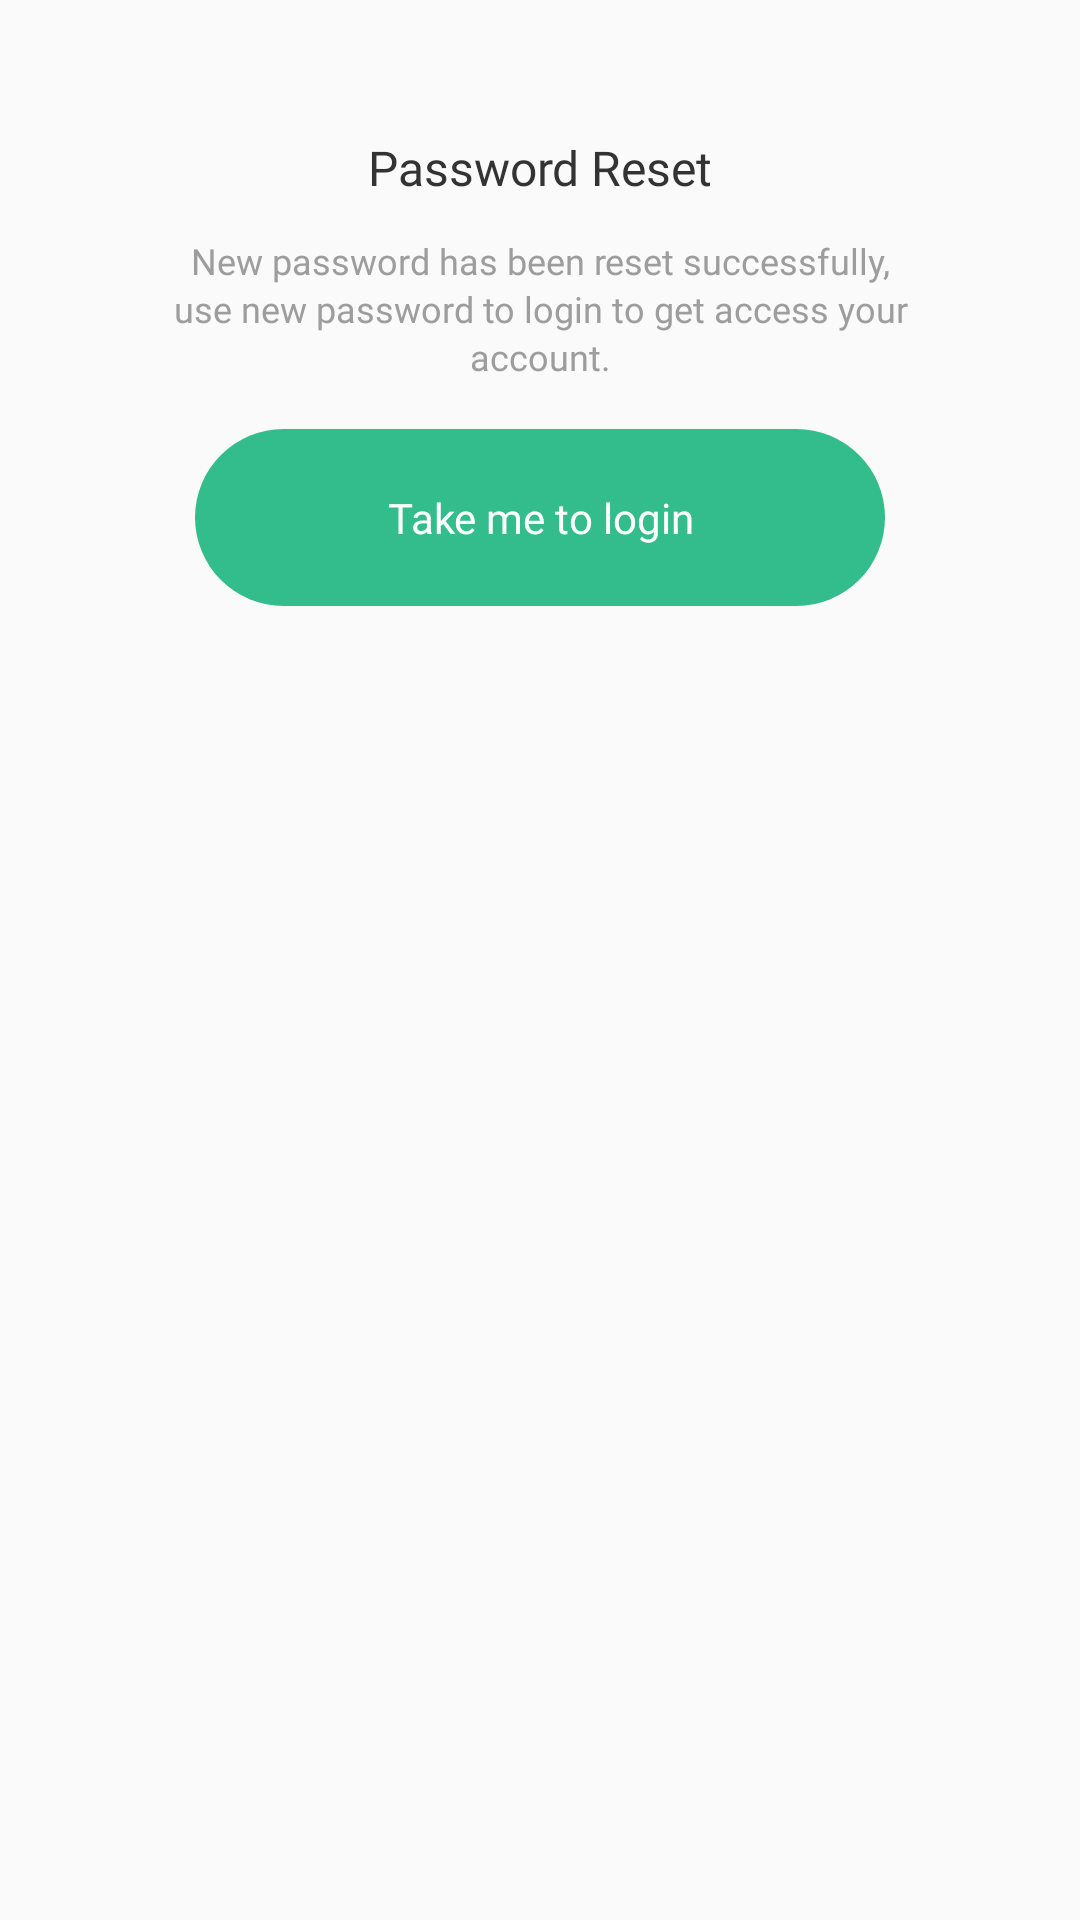

This screen was rendered from an Android layout file. Write that file and the resources it references.
<!-- AndroidManifest.xml: application theme Theme.CurveDelivery -->
<!-- res/layout/layout_reset_password_popup.xml -->
<?xml version="1.0" encoding="utf-8"?>
<androidx.constraintlayout.widget.ConstraintLayout xmlns:android="http://schemas.android.com/apk/res/android"
    xmlns:app="http://schemas.android.com/apk/res-auto"
    xmlns:tools="http://schemas.android.com/tools"
    android:id="@+id/mainLayout"
    android:layout_width="match_parent"
    android:layout_height="wrap_content"
    android:background="@drawable/inset_15_password"
    android:elevation="3dp"
    android:layout_gravity="center"
    android:layout_margin="40dp"
    android:padding="20dp">
   >

    <ImageView
        android:id="@+id/done_success"
        android:layout_width="wrap_content"
        android:layout_height="wrap_content"
        android:src="@drawable/done_success"
        app:layout_constraintEnd_toEndOf="parent"
        app:layout_constraintHorizontal_bias="0.5"
        app:layout_constraintStart_toStartOf="parent"
        app:layout_constraintTop_toTopOf="parent" />


    <TextView
        android:id="@+id/thank_you_buddy"
        android:layout_width="wrap_content"
        android:layout_height="wrap_content"
        android:fontFamily="@font/montserrat_semibold"
        android:text="@string/password_reset"
        android:textColor="@color/black_333333"
        android:textSize="16sp"
        android:layout_marginTop="25dp"
        app:layout_constraintEnd_toEndOf="parent"
        app:layout_constraintHorizontal_bias="0.5"
        app:layout_constraintStart_toStartOf="parent"
        app:layout_constraintTop_toBottomOf="@+id/done_success" />


   <TextView
        android:id="@+id/mRegistration"
        android:layout_width="0dp"
        android:layout_height="wrap_content"
        android:fontFamily="@font/montserrat_regular"
        android:textColor="@color/gray_9D9D9D"
        android:textSize="12sp"
       android:text="@string/new_password_has_been_reset_successfully_use_new_password_to_login_to_get_access_your_account"
       android:gravity="center"
       android:lineHeight="16dp"
       android:layout_marginHorizontal="30dp"
        android:layout_marginTop="12dp"
        app:layout_constraintEnd_toEndOf="parent"
        app:layout_constraintHorizontal_bias="0.5"
        app:layout_constraintStart_toStartOf="parent"
        app:layout_constraintTop_toBottomOf="@+id/thank_you_buddy" />

    <androidx.appcompat.widget.AppCompatTextView
        android:id="@+id/mOkay"
        android:layout_width="match_parent"
        android:layout_height="wrap_content"
        android:textSize="14sp"
        android:gravity="center"
        android:layout_marginHorizontal="45dp"
        android:textColor="@color/white"
        android:fontFamily="@font/montserrat_medium"
        android:background="@drawable/bg_round_button"
        android:layout_marginTop="16dp"
        android:paddingVertical="20dp"
        android:text="@string/take_me_to_login"
        app:layout_constraintTop_toBottomOf="@+id/mRegistration"
        />





</androidx.constraintlayout.widget.ConstraintLayout>
<!-- resources referenced by this layout -->
<resources>
  <color name="black_333333">#333333</color>
  <color name="gray_9D9D9D">#9D9D9D</color>
  <color name="white">#FFFFFFFF</color>
  <!-- drawable bg_round_button (drawable) -->
  <?xml version="1.0" encoding="utf-8"?>
  <shape xmlns:android="http://schemas.android.com/apk/res/android">
  <corners android:radius="30dp"/>
      <solid android:color="#33BD8C"/>
  </shape>
  <!-- drawable inset_15_password (drawable) -->
  <?xml version="1.0" encoding="utf-8"?>
  <inset
      xmlns:android="http://schemas.android.com/apk/res/android"
      android:drawable="@drawable/bg_round_25"
      android:insetRight="30dp"
      android:insetLeft="30dp">
  </inset>
  <string name="new_password_has_been_reset_successfully_use_new_password_to_login_to_get_access_your_account">New password has been reset successfully, use new password to login to get access your account.</string>
  <string name="password_reset">Password Reset</string>
  <string name="take_me_to_login">Take me to login</string>
  <style name="Theme.CurveDelivery" parent="android:Theme.Material.Light.NoActionBar">
          <item name="android:windowLightStatusBar">true</item>
          <item name="android:statusBarColor">@color/white</item>
  
          <item name="android:state_hovered">@android:color/transparent</item>
          <item name="android:windowDisablePreview">true</item>
  
          <item name="android:windowIsTranslucent">true</item>
      </style>
</resources>
